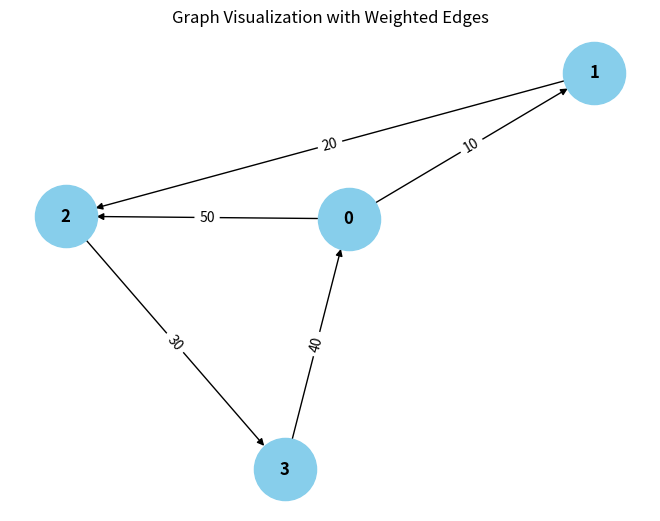

Generate this figure with matplotlib:
from collections import defaultdict

# ---------------------------
# WeightedGraph Class
# ---------------------------
class WeightedGraph:
    def __init__(self, vertices):
        self.vertices = vertices
        self.adj_list = {i: [] for i in range(vertices)}  # Adjacency list for the graph
        self.edges = []  # List to store the edges (u, v, weight)

    def add_edge(self, u, v, weight):
        """Add a single edge to the graph."""
        if (u, v, weight) not in self.edges:
            self.edges.append((u, v, weight))
            self.adj_list[u].append((v, weight))

    def add_multiple_edges(self, edges):
        """Add multiple edges at once."""
        for u, v, weight in edges:
            self.add_edge(u, v, weight)

    def get_edges(self):
        """Return all edges in the graph."""
        return self.edges

    def print_edges(self):
        """Print the edges of the graph."""
        print("Edges in the graph:")
        for u, v, weight in self.edges:
            print(f"{u} -> {v} (Weight: {weight})")

    def print_adj_list(self):
        """Print the adjacency list of the graph."""
        print("Adjacency List of the graph:")
        for u in self.adj_list:
            print(f"{u} -> {self.adj_list[u]}")

    def is_cyclic_directed(self):
        """Detect if there is a cycle in a directed graph using DFS."""
        visited = [False] * self.vertices
        rec_stack = [False] * self.vertices

        def dfs(v):
            visited[v] = True
            rec_stack[v] = True
            for neighbor, _ in self.adj_list[v]:
                if not visited[neighbor] and dfs(neighbor):
                    return True
                elif rec_stack[neighbor]:
                    return True
            rec_stack[v] = False
            return False

        for node in range(self.vertices):
            if not visited[node]:
                if dfs(node):
                    return True
        return False

    def is_cyclic_undirected(self):
        """Detect if there is a cycle in an undirected graph using DFS."""
        visited = [False] * self.vertices

        def dfs(v, parent):
            visited[v] = True
            for neighbor, _ in self.adj_list[v]:
                if not visited[neighbor]:
                    if dfs(neighbor, v):
                        return True
                elif parent != neighbor:
                    return True
            return False

        for node in range(self.vertices):
            if not visited[node]:
                if dfs(node, -1):
                    return True
        return False

    def is_negative_cycle(self):
        """Detect if there is a negative cycle using Bellman-Ford."""
        dist = [float("inf")] * self.vertices
        dist[0] = 0  # Start from node 0

        for _ in range(self.vertices - 1):
            for u, v, weight in self.edges:
                if dist[u] > float("inf") and dist[u] + weight < dist[v]:
                    dist[v] = dist[u] + weight

        for u, v, weight in self.edges:
            if dist[u] != float("inf") and dist[u] + weight < dist[v]:
                return True  # Negative cycle detected
        return False

    def reset_graph(self):
        """Reset the graph to its empty state."""
        self.edges = []  # Clear all edges
        self.adj_list = {i: [] for i in range(self.vertices)}  # Reset adjacency list for each vertex

    def union(self, parent, u, v):
        """Union-find helper function."""
        root_u = self.find_parent(parent, u)
        root_v = self.find_parent(parent, v)
        if root_u != root_v:
            parent[root_u] = root_v

    def find_parent(self, parent, v):
        """Find the root of the node using path compression."""
        if parent[v] == -1:
            return v
        parent[v] = self.find_parent(parent, parent[v])
        return parent[v]

    def is_cyclic_undirected_union_find(self):
        """Detect cycles in an undirected graph using Union-Find."""
        parent = [-1] * self.vertices

        for u, v, _ in self.edges:
            x = self.find_parent(parent, u)
            y = self.find_parent(parent, v)

            if x == y:
                return True
            self.union(parent, x, y)
        return False

    # ---------------------------
    # Helper functions for testing
    # ---------------------------

    def reset_graph_helper(self):
        """Reset the graph to an empty state for testing."""
        self.edges = []
        self.adj_list = defaultdict(list)

    def get_edges_helper(self):
        """Return all edges for testing."""
        return self.edges

    def add_multiple_edges_helper(self, edges):
        """Add multiple edges for testing."""
        for edge in edges:
            self.add_edge(*edge)

# ---------------------------
# Helper Class for Cycle Test Results
# ---------------------------
class CycleDetectionResults:
    def __init__(self):
        self.directed_cycle_detected = False
        self.undirected_cycle_detected = False
        self.negative_cycle_detected = False

# ---------------------------
# Additional Functionalities
# ---------------------------

class GraphRenderer:
    def __init__(self, graph):
        """Initialize the renderer for visualizing the graph."""
        self.graph = graph

    def render_edges(self):
        """Render the edges of the graph."""
        print("\nRendering edges of the graph:")
        for u, v, weight in self.graph.get_edges():
            print(f"{u} -> {v} (Weight: {weight})")

    def render_adj_list(self):
        """Render the adjacency list of the graph."""
        print("\nRendering adjacency list:")
        self.graph.print_adj_list()

    def render_summary(self):
        """Render a summary of the graph."""
        print("\nGraph summary:")
        print(f"Total vertices: {self.graph.vertices}")
        print(f"Total edges: {len(self.graph.get_edges())}")
        print(f"Is cyclic (directed): {self.graph.is_cyclic_directed()}")
        print(f"Is cyclic (undirected): {self.graph.is_cyclic_undirected()}")
        print(f"Has negative cycle: {self.graph.is_negative_cycle()}")

import matplotlib.pyplot as plt
import networkx as nx

class WeightedGraphVisualization:
    def __init__(self, graph):
        """Initialize the visualization of weighted graph."""
        self.graph = graph

    def visualize(self):
        """Visualize the graph with weighted edges using networkx and matplotlib."""
        G = nx.DiGraph()  # Using DiGraph for directed graph visualization

        # Add edges to the networkx graph
        for u, v, weight in self.graph.get_edges():
            G.add_edge(u, v, weight=weight)

        # Draw the graph
        pos = nx.spring_layout(G)  # Layout for node positioning
        edge_labels = nx.get_edge_attributes(G, 'weight')

        # Draw nodes, edges, and labels
        nx.draw(G, pos, with_labels=True, node_color='skyblue', node_size=2000, font_size=12, font_weight='bold')
        nx.draw_networkx_edge_labels(G, pos, edge_labels=edge_labels)

        # Display the plot
        plt.title("Graph Visualization with Weighted Edges")
        plt.show()


# ---------------------------
# Main Program
# ---------------------------

class WeightedGraphHandler:
    def __init__(self, vertices):
        """Initialize the graph handler."""
        self.graph = WeightedGraph(vertices)
        self.renderer = GraphRenderer(self.graph)
        self.visualizer = WeightedGraphVisualization(self.graph)

    def add_edges(self, edges):
        """Add edges to the graph."""
        for edge in edges:
            self.graph.add_edge(*edge)

    def render_graph(self):
        """Render the graph using the renderer."""
        self.renderer.render_edges()
        self.renderer.render_adj_list()

    def visualize_graph(self):
        """Visualize the graph using the visualizer."""
        self.visualizer.visualize()

    def cycle_detection_summary(self):
        """Print the cycle detection summary."""
        print("\nCycle detection summary:")
        print(f"Directed cycle detected: {self.graph.is_cyclic_directed()}")
        print(f"Undirected cycle detected: {self.graph.is_cyclic_undirected()}")
        print(f"Negative cycle detected: {self.graph.is_negative_cycle()}")

# ---------------------------
# Extended Graph Operations
# ---------------------------

class GraphCycleAnalysis:
    def __init__(self, graph):
        """Initialize cycle analysis on the graph."""
        self.graph = graph
        self.results = CycleDetectionResults()

    def analyze_cycles(self):
        """Analyze different types of cycles in the graph."""
        self.results.directed_cycle_detected = self.graph.is_cyclic_directed()
        self.results.undirected_cycle_detected = self.graph.is_cyclic_undirected()
        self.results.negative_cycle_detected = self.graph.is_negative_cycle()

    def print_analysis(self):
        """Print the analysis results."""
        print(f"Directed cycle detected: {self.results.directed_cycle_detected}")
        print(f"Undirected cycle detected: {self.results.undirected_cycle_detected}")
        print(f"Negative cycle detected: {self.results.negative_cycle_detected}")

# ---------------------------
# Main Function
# ---------------------------

if __name__ == "__main__":
    # Create a graph with 4 vertices (0, 1, 2, 3)
    graph_handler = WeightedGraphHandler(4)

    # Add some sample edges (u, v, weight)
    edges = [
        (0, 1, 10),  # Edge from 0 to 1 with weight 10
        (1, 2, 20),  # Edge from 1 to 2 with weight 20
        (2, 3, 30),  # Edge from 2 to 3 with weight 30
        (3, 0, 40),  # Edge from 3 to 0 with weight 40 (creates a directed cycle: 0 -> 1 -> 2 -> 3 -> 0)
        (0, 2, 50)  # Edge from 0 to 2 with weight 50
    ]

    # Add edges to the graph
    graph_handler.add_edges(edges)

    # Render the graph's edges and adjacency list
    graph_handler.render_graph()

    # Visualize the graph
    graph_handler.visualize_graph()

    # Detect and print the cycle results
    graph_handler.cycle_detection_summary()

    # Analyze cycles in detail
    cycle_analysis = GraphCycleAnalysis(graph_handler.graph)
    cycle_analysis.analyze_cycles()
    cycle_analysis.print_analysis()
